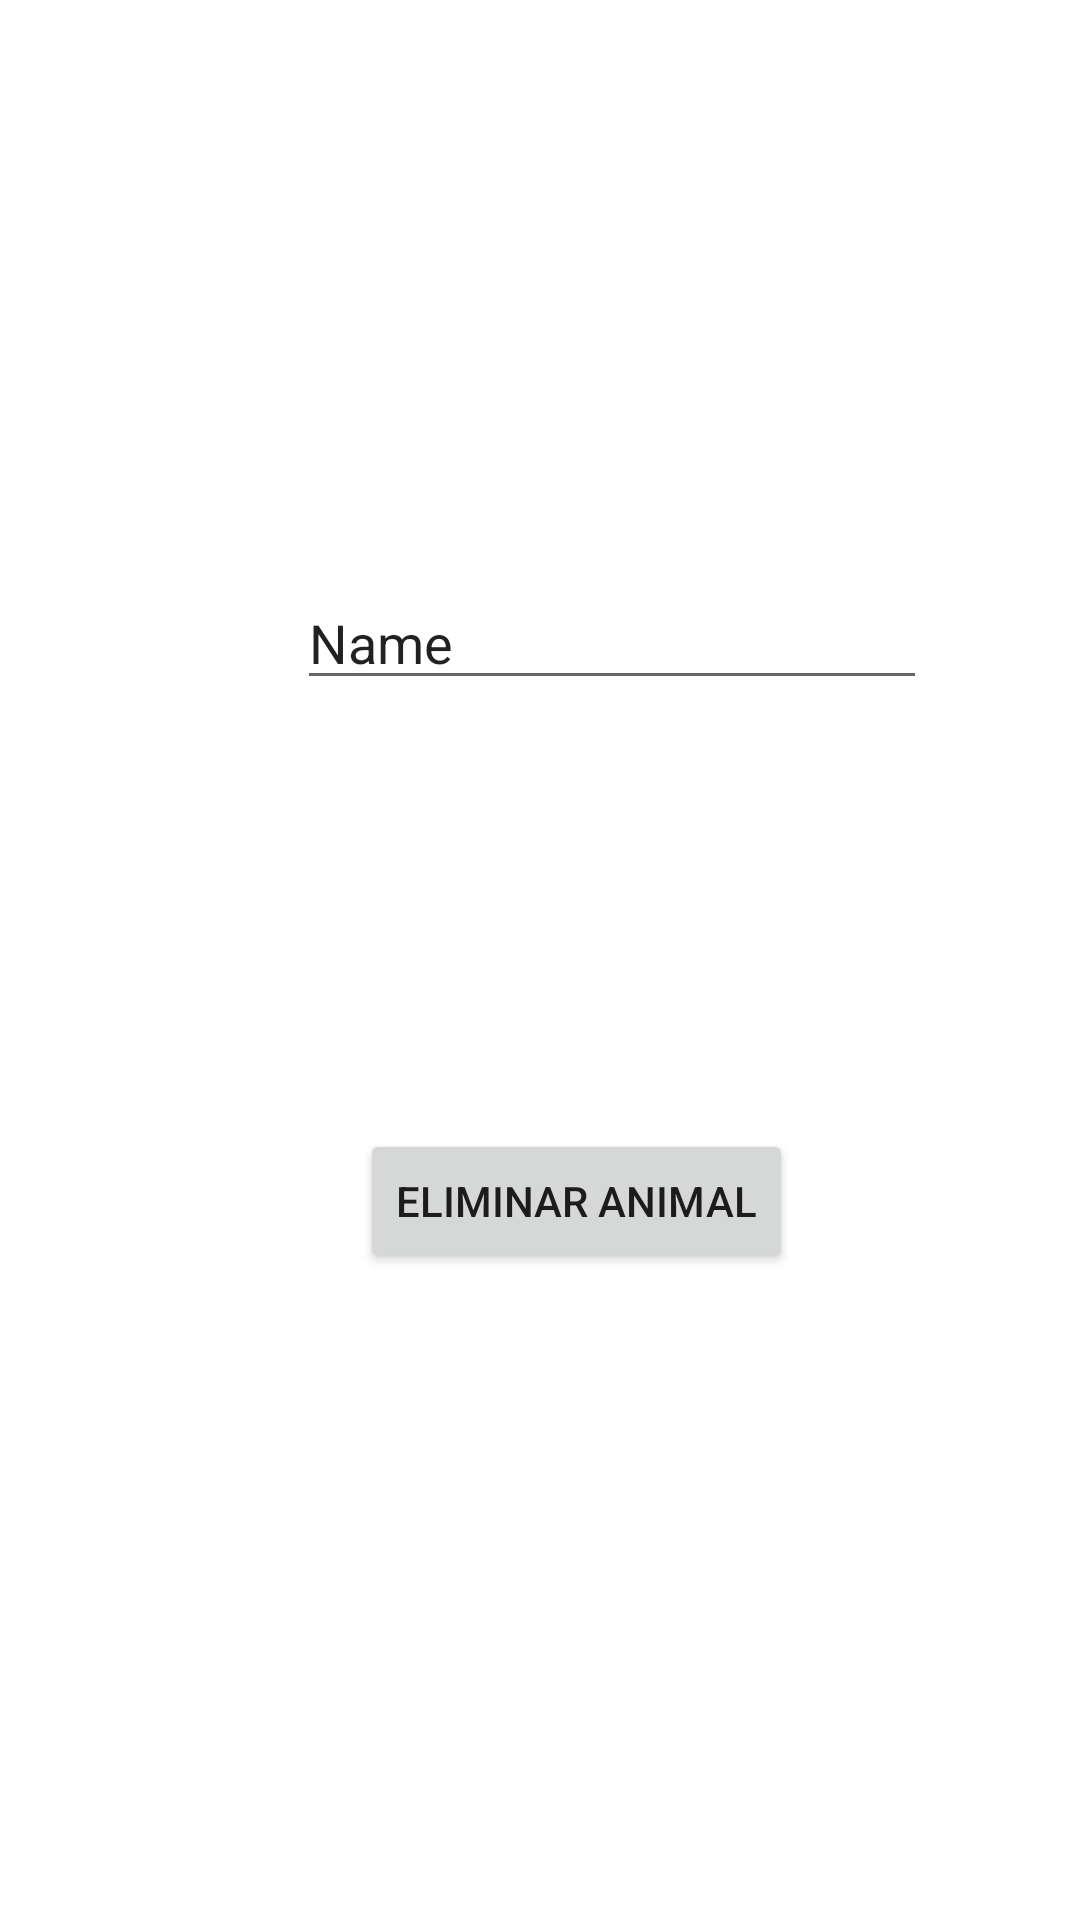

Reconstruct the res/layout file that produces this screen, plus the resources it refers to.
<!-- AndroidManifest.xml: application theme Theme.ProyectoFinalModulo -->
<!-- res/layout/activity_eliminar_animales.xml -->
<?xml version="1.0" encoding="utf-8"?>
<androidx.constraintlayout.widget.ConstraintLayout xmlns:android="http://schemas.android.com/apk/res/android"
    xmlns:app="http://schemas.android.com/apk/res-auto"
    xmlns:tools="http://schemas.android.com/tools"
    android:layout_width="match_parent"
    android:layout_height="match_parent"
    tools:context=".AccionesAnimales.EliminarAnimales">

    <EditText
        android:id="@+id/tbNombreEliminar"
        android:layout_width="wrap_content"
        android:layout_height="wrap_content"
        android:layout_marginStart="99dp"
        android:layout_marginTop="192dp"
        android:ems="10"
        android:inputType="text"
        android:text="Name"
        app:layout_constraintStart_toStartOf="parent"
        app:layout_constraintTop_toTopOf="parent" />

    <Button
        android:id="@+id/bEliminar"
        android:layout_width="wrap_content"
        android:layout_height="wrap_content"
        android:layout_marginStart="120dp"
        android:layout_marginTop="143dp"
        android:text="ELIMINAR ANIMAL"
        app:layout_constraintStart_toStartOf="parent"
        app:layout_constraintTop_toBottomOf="@+id/tbNombreEliminar" />
</androidx.constraintlayout.widget.ConstraintLayout>
<!-- resources referenced by this layout -->
<resources>
  <style name="Theme.ProyectoFinalModulo" parent="Base.Theme.ProyectoFinalModulo" />
  <style name="Base.Theme.ProyectoFinalModulo" parent="Theme.MaterialComponents.DayNight.DarkActionBar">
          
          
      </style>
</resources>
